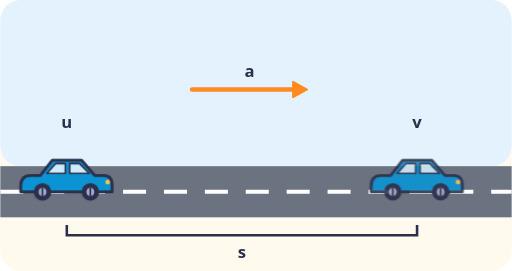
t = 0.00 s
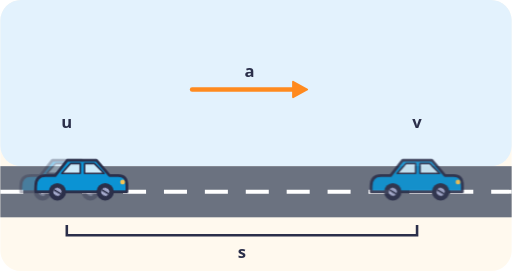
t = 0.67 s
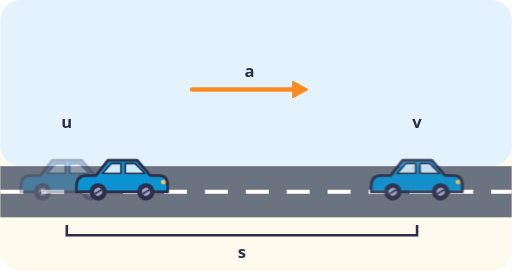
t = 1.33 s
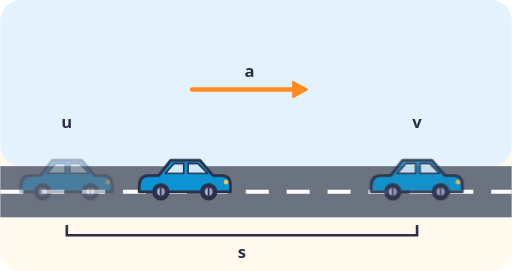
t = 2.00 s
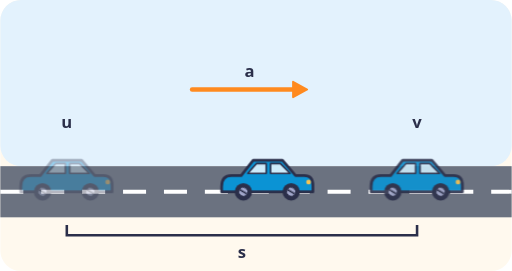
t = 2.67 s
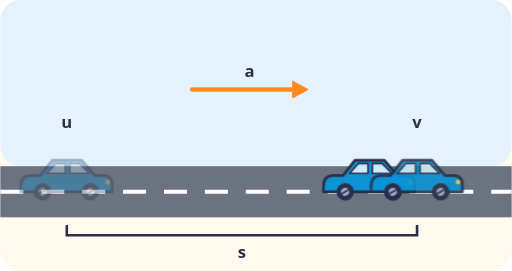
t = 3.33 s

The animated SVG that drew these frames (rendered in a browser with its animation timeline set to each time). Animation: 2 CSS @keyframes rules; one cycle of 4.00 s, repeats indefinitely.

<svg xmlns="http://www.w3.org/2000/svg" viewBox="0 0 400 212" role="img">
<title>A car speeding up from velocity u to velocity v over a displacement s</title>
<style>
.t{font:600 13px system-ui, sans-serif;fill:#2B2F4A}.s{font:600 12px system-ui, sans-serif;fill:#2B2F4A}.m{text-anchor:middle}.e{text-anchor:end}
.wh{transform-box:fill-box;transform-origin:center;animation:sp .8s linear infinite}@keyframes sp{to{transform:rotate(360deg)}}.go{animation:go 4s cubic-bezier(.5,0,1,1) infinite}@keyframes go{0%{transform:translateX(0)}90%,100%{transform:translateX(274px)}}
@media (prefers-reduced-motion: reduce){*{animation:none!important}}
</style>
<rect width="100%" height="100%" rx="16" fill="#FFF9EE"/>
<rect x="0" y="0" width="400" height="130" rx="16" fill="#E3F2FD"/><rect x="0" y="130" width="400" height="40" fill="#6B7280"/><path class="dash" d="M0 150.0H400" stroke="#FFFFFF" stroke-width="3" stroke-dasharray="18 14"/><g opacity=".35"><g transform="translate(16 156) scale(0.85)"><path d="M0 -12Q0 -22 9 -22H18L29 -36H56L68 -22H76Q84 -22 84 -13V-7H0Z" fill="#0B93D4" stroke="#2B2F4A" stroke-width="2.5" stroke-linejoin="round"/><path d="M32 -33H41V-24H24ZM45 -33H54L63 -24H45Z" fill="#CDEBFA" stroke="#2B2F4A" stroke-width="1.5" stroke-linejoin="round"/><circle cx="80" cy="-16" r="2.2" fill="#F6C453"/><circle cx="20" cy="-7" r="8" fill="#2B2F4A"/><g class="wh"><circle cx="20" cy="-7" r="3.6" fill="#A3A8CC"/><path d="M20 -10.6V-3.4" stroke="#2B2F4A" stroke-width="1.5"/></g><circle cx="64" cy="-7" r="8" fill="#2B2F4A"/><g class="wh"><circle cx="64" cy="-7" r="3.6" fill="#A3A8CC"/><path d="M64 -10.6V-3.4" stroke="#2B2F4A" stroke-width="1.5"/></g></g></g><g class="go"><g transform="translate(16 156) scale(0.85)"><path d="M0 -12Q0 -22 9 -22H18L29 -36H56L68 -22H76Q84 -22 84 -13V-7H0Z" fill="#0B93D4" stroke="#2B2F4A" stroke-width="2.5" stroke-linejoin="round"/><path d="M32 -33H41V-24H24ZM45 -33H54L63 -24H45Z" fill="#CDEBFA" stroke="#2B2F4A" stroke-width="1.5" stroke-linejoin="round"/><circle cx="80" cy="-16" r="2.2" fill="#F6C453"/><circle cx="20" cy="-7" r="8" fill="#2B2F4A"/><g class="wh"><circle cx="20" cy="-7" r="3.6" fill="#A3A8CC"/><path d="M20 -10.6V-3.4" stroke="#2B2F4A" stroke-width="1.5"/></g><circle cx="64" cy="-7" r="8" fill="#2B2F4A"/><g class="wh"><circle cx="64" cy="-7" r="3.6" fill="#A3A8CC"/><path d="M64 -10.6V-3.4" stroke="#2B2F4A" stroke-width="1.5"/></g></g></g><g opacity=".9"><g transform="translate(290 156) scale(0.85)"><path d="M0 -12Q0 -22 9 -22H18L29 -36H56L68 -22H76Q84 -22 84 -13V-7H0Z" fill="#0B93D4" stroke="#2B2F4A" stroke-width="2.5" stroke-linejoin="round"/><path d="M32 -33H41V-24H24ZM45 -33H54L63 -24H45Z" fill="#CDEBFA" stroke="#2B2F4A" stroke-width="1.5" stroke-linejoin="round"/><circle cx="80" cy="-16" r="2.2" fill="#F6C453"/><circle cx="20" cy="-7" r="8" fill="#2B2F4A"/><g class="wh"><circle cx="20" cy="-7" r="3.6" fill="#A3A8CC"/><path d="M20 -10.6V-3.4" stroke="#2B2F4A" stroke-width="1.5"/></g><circle cx="64" cy="-7" r="8" fill="#2B2F4A"/><g class="wh"><circle cx="64" cy="-7" r="3.6" fill="#A3A8CC"/><path d="M64 -10.6V-3.4" stroke="#2B2F4A" stroke-width="1.5"/></g></g></g><text class="t m" x="52" y="100">u</text><text class="t m" x="326" y="100">v</text><g><path d="M150 70L229 70" stroke="#FF8A1F" stroke-width="3.5" stroke-linecap="round"/><path d="M240 70L229 76L229 64Z" fill="#FF8A1F" stroke="#FF8A1F" stroke-width="1.5" stroke-linejoin="round"/></g><text class="t m" x="195" y="60">a</text><path d="M52 176V184H326V176" fill="none" stroke="#2B2F4A" stroke-width="2"/><text class="t m" x="189" y="202">s</text>
</svg>
